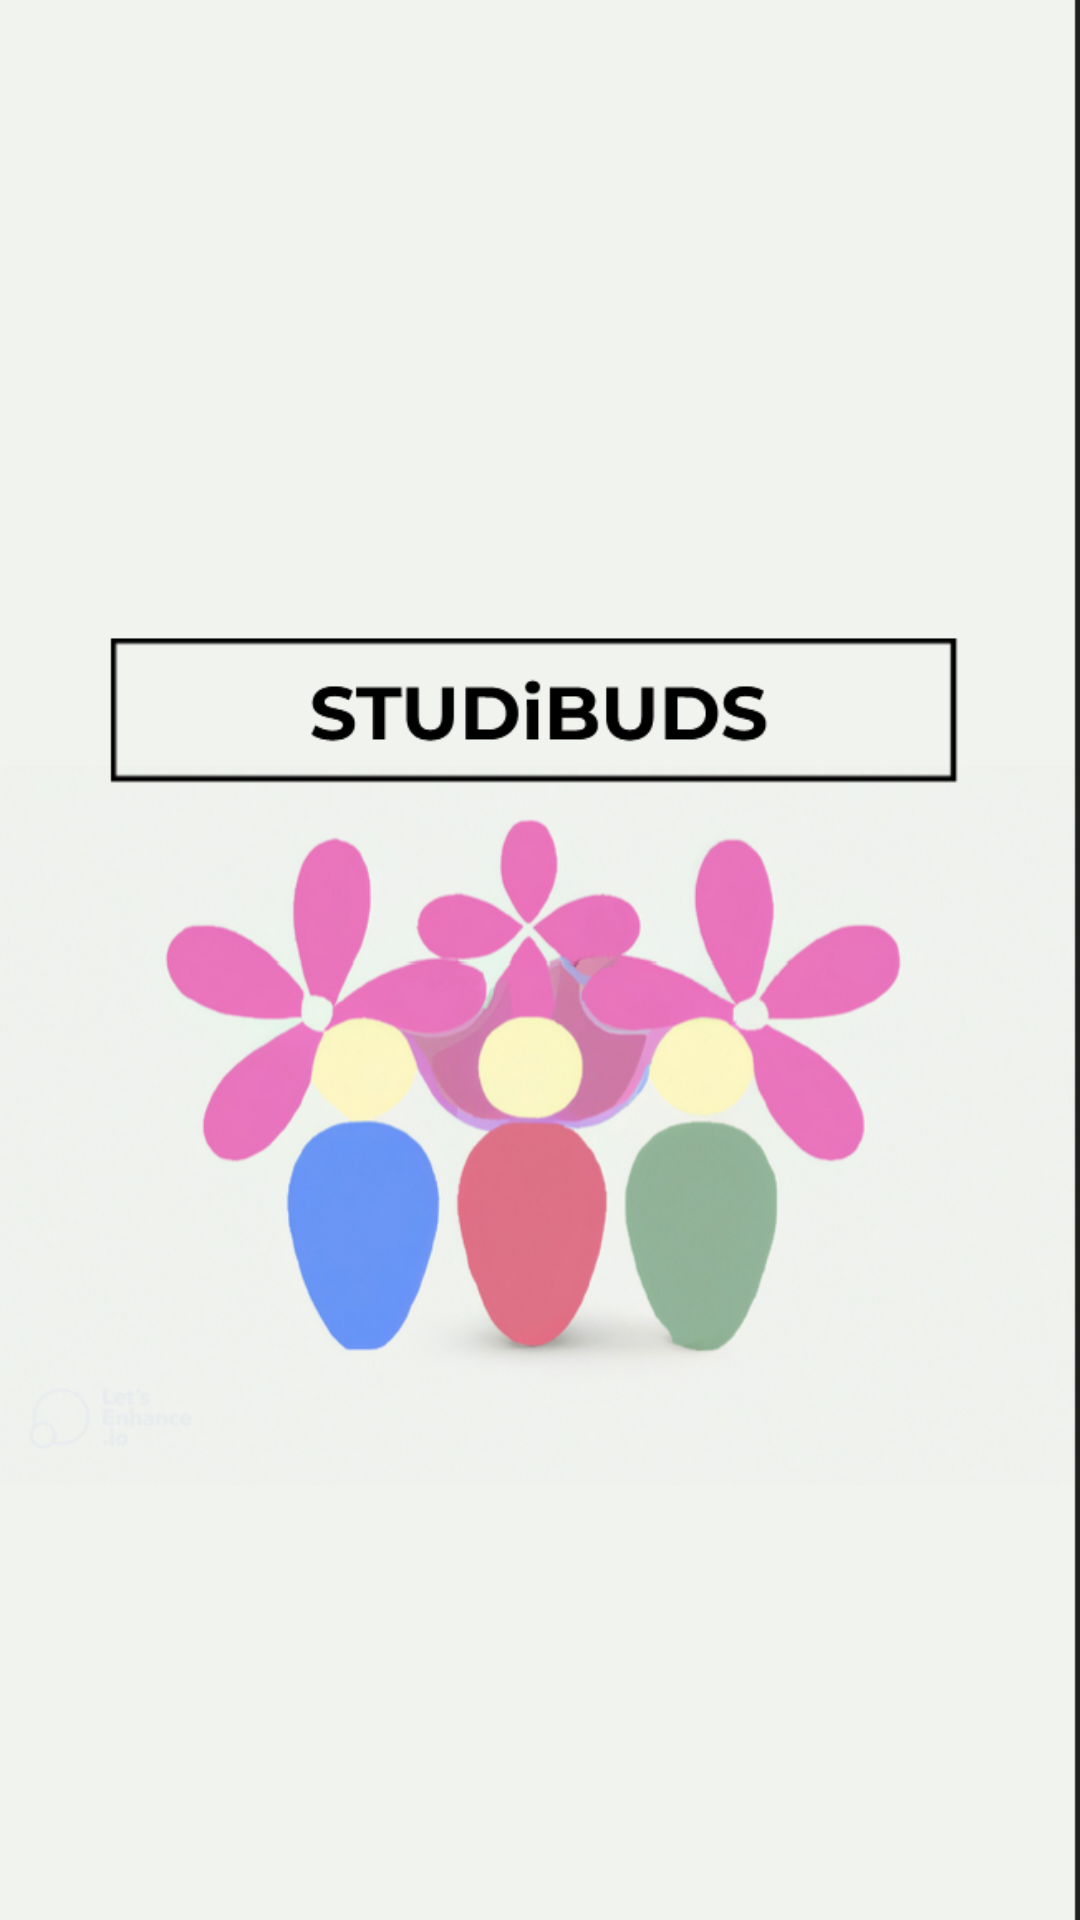

The Android layout XML behind this screen, and the referenced resources:
<!-- AndroidManifest.xml: application theme Theme.StudiBuds -->
<!-- res/layout/activity_main.xml -->
<?xml version="1.0" encoding="utf-8"?>
<FrameLayout xmlns:android="http://schemas.android.com/apk/res/android"
    xmlns:app="http://schemas.android.com/apk/res-auto"
    xmlns:tools="http://schemas.android.com/tools"
    android:layout_width="match_parent"
    android:layout_height="match_parent"
    tools:context=".MainActivity">

    <ImageView
        android:layout_width="match_parent"
        android:layout_height="match_parent"
        android:layout_gravity="center"
        android:id="@+id/img_splashscreen"
        android:src="@drawable/studibuds_portrait"
        android:adjustViewBounds="true"
        android:scaleType="centerCrop"/>

</FrameLayout>
<!-- resources referenced by this layout -->
<resources>
  <!-- drawable studibuds_portrait: png bitmap (drawable, 337558 bytes) -->
  <style name="Theme.StudiBuds" parent="Theme.MaterialComponents.DayNight.NoActionBar">
          
          <item name="colorPrimary">#9BABA7</item>
          <item name="colorPrimaryVariant">#C5CDC8</item>
          <item name="colorOnPrimary">#EFF1EE</item>
          
          <item name="colorSecondary">#72898B</item>
          <item name="colorSecondaryVariant">#4E6871</item>
          <item name="colorOnSecondary">#2F4858</item>
          
          <item name="android:statusBarColor">?attr/colorPrimaryVariant</item>
          
      </style>
</resources>
